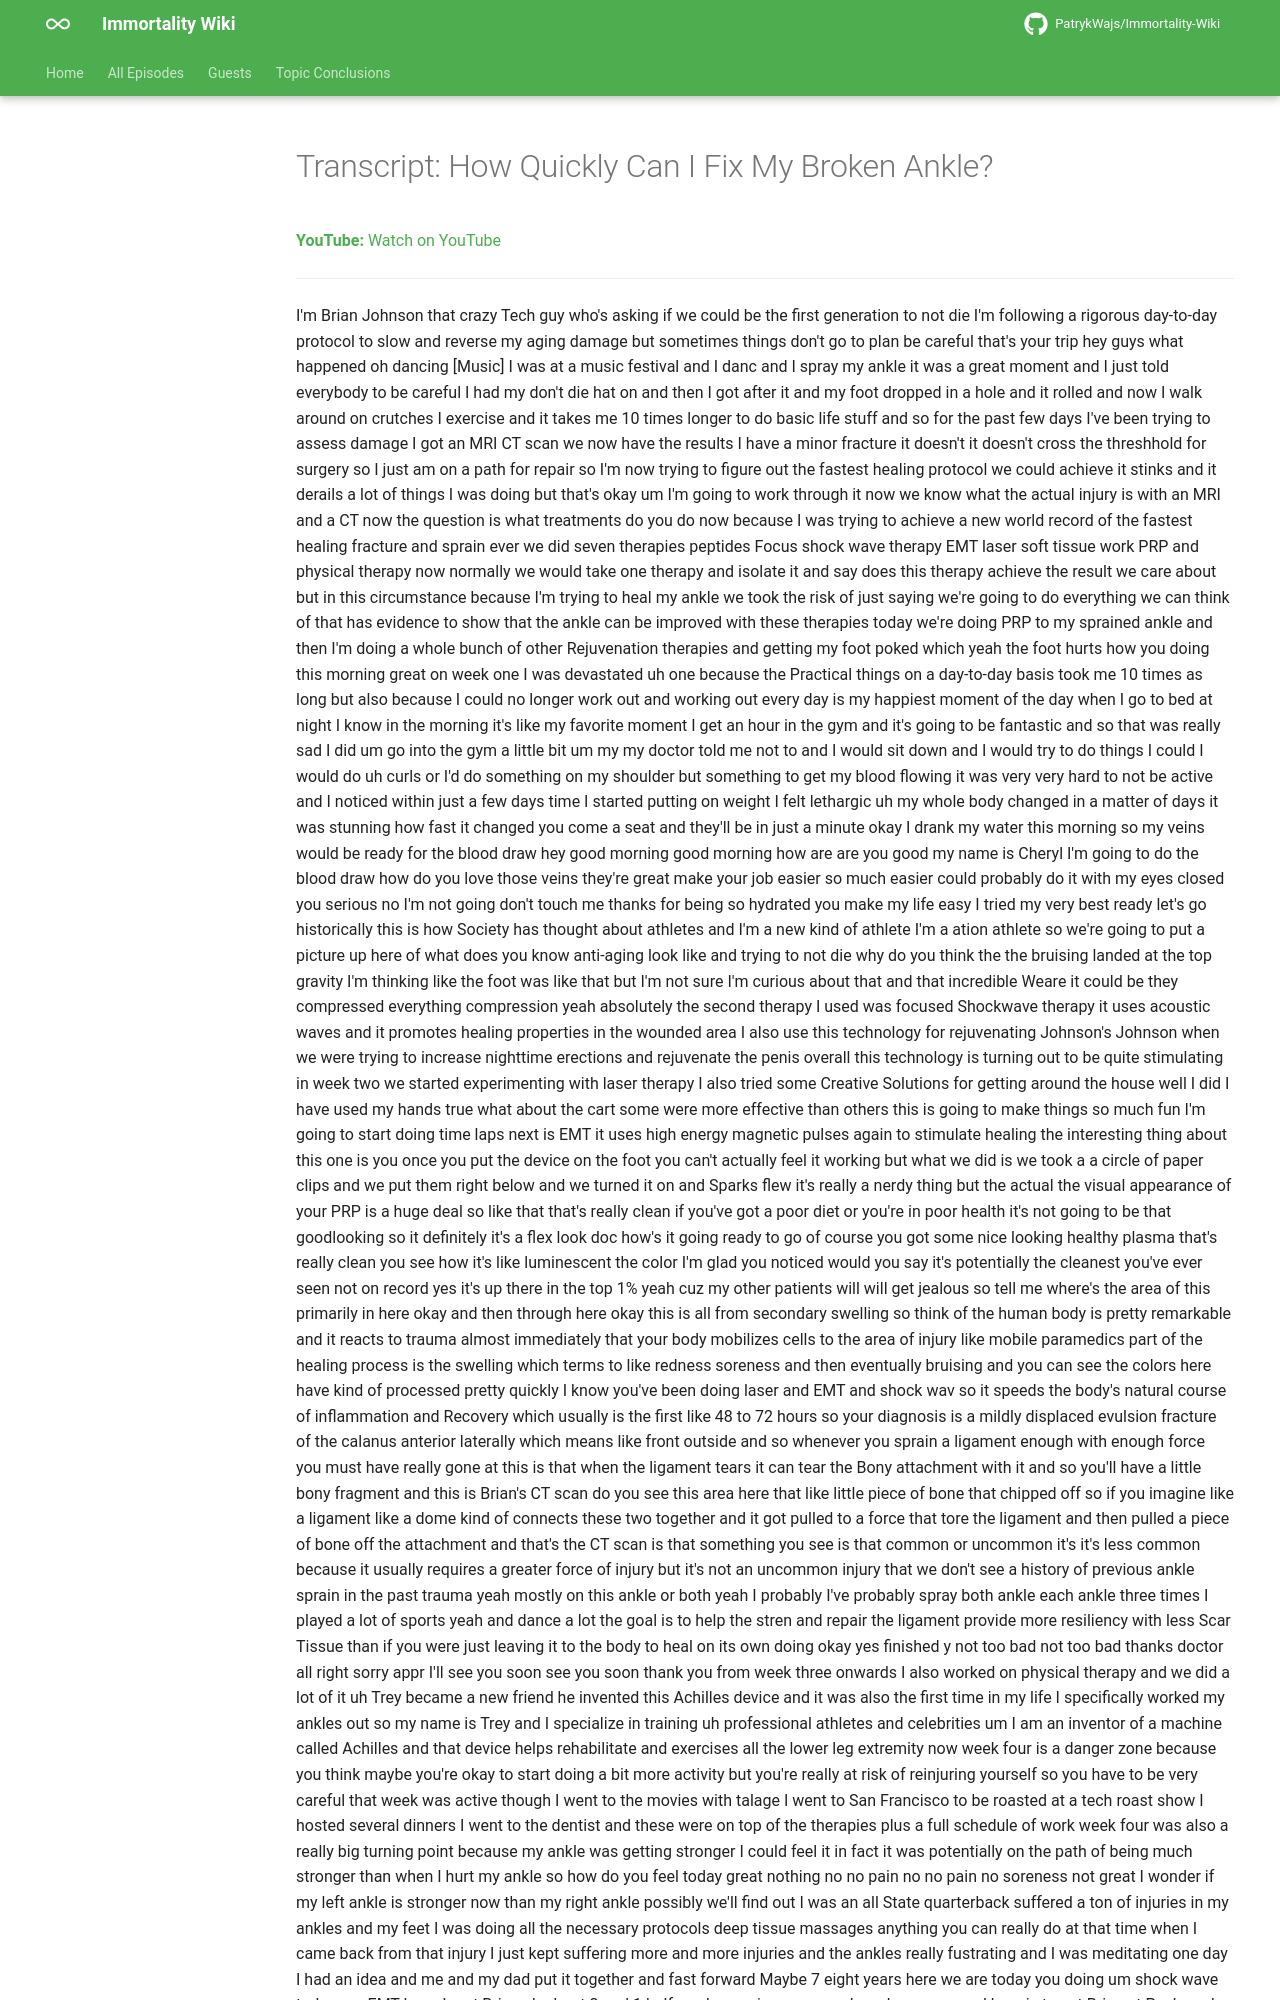

repository: PatrykWajs/Immortality-Wiki · page: Episodes/EP-64 - How Quickly Can I Fix My Broken Ankle/transcript/index.html · generator: mkdocs

---
title: "Transcript: How Quickly Can I Fix My Broken Ankle?"
search:
  exclude: true
---

# Transcript: How Quickly Can I Fix My Broken Ankle?

**YouTube:** [Watch on YouTube](https://www.youtube.com/watch?v=Y2gkeSLvdmY)

---
